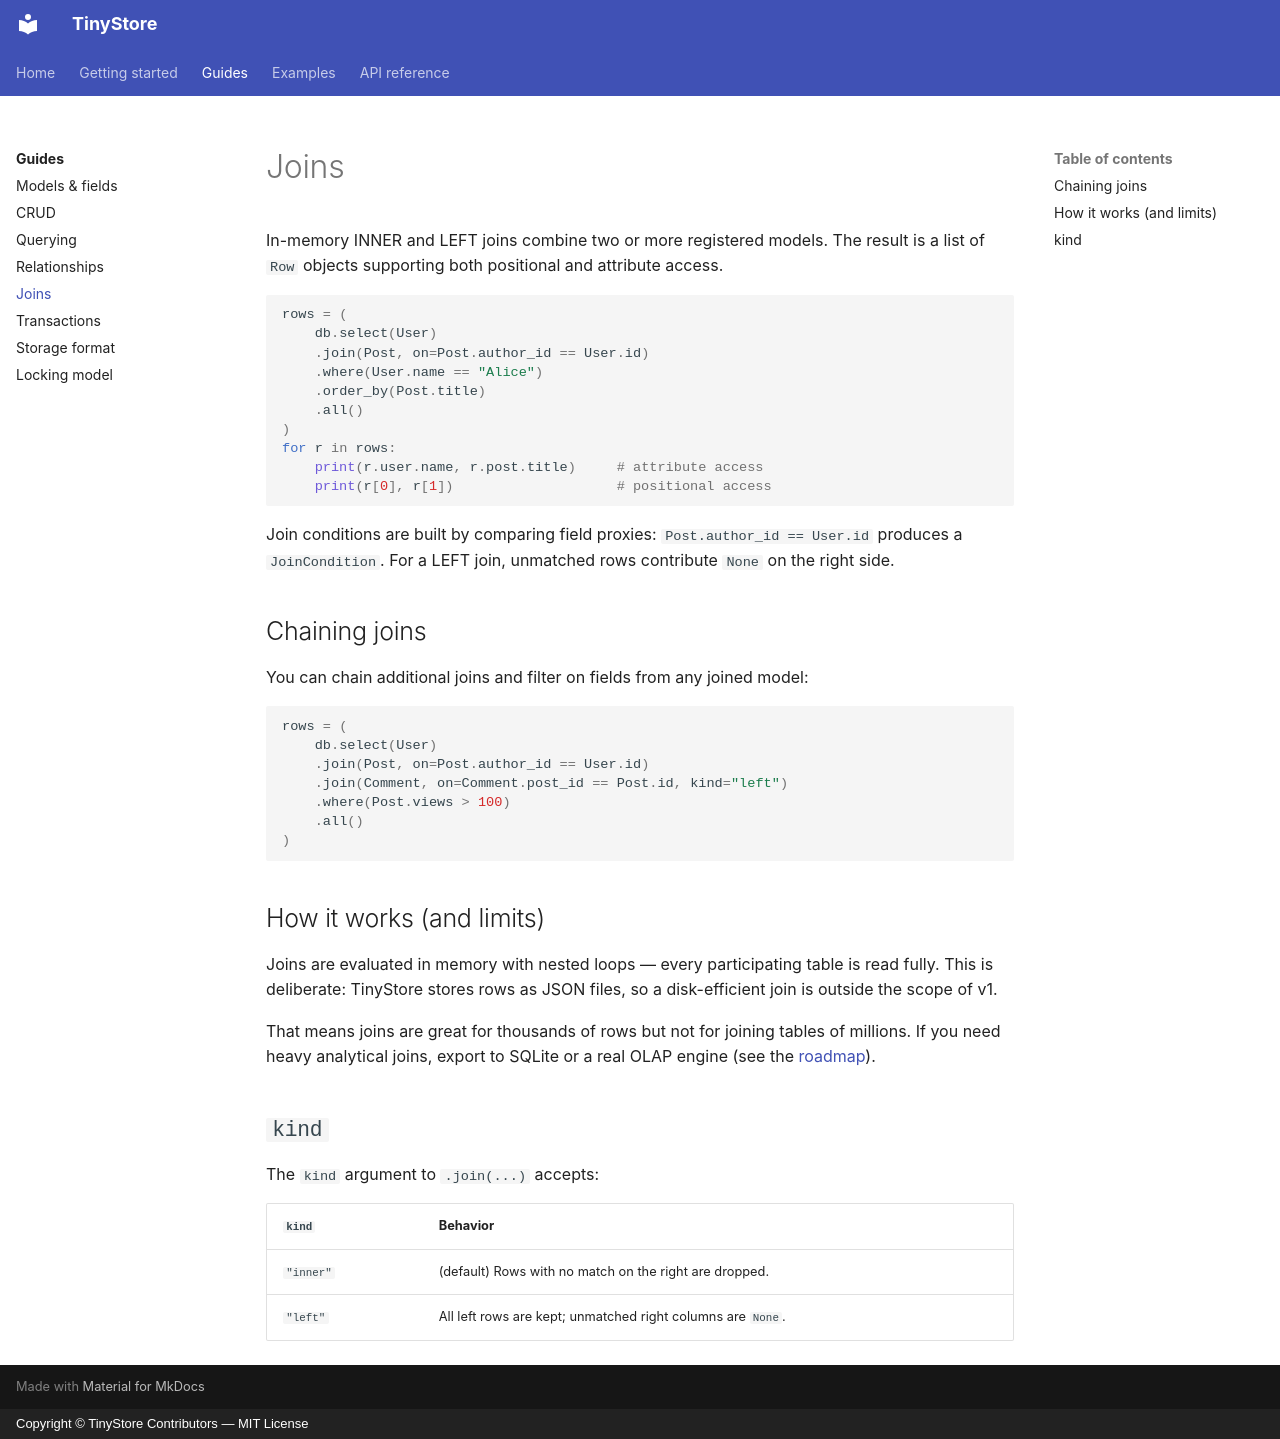

repository: seracoder/tinystore · page: guides/joins/index.html · generator: mkdocs · copyright: Copyright © TinyStore Contributors — MIT License

# Joins

In-memory INNER and LEFT joins combine two or more registered models. The result
is a list of `Row` objects supporting both positional and attribute access.

```python
rows = (
    db.select(User)
    .join(Post, on=Post.author_id == User.id)
    .where(User.name == "Alice")
    .order_by(Post.title)
    .all()
)
for r in rows:
    print(r.user.name, r.post.title)     # attribute access
    print(r[0], r[1])                    # positional access
```

Join conditions are built by comparing field proxies: `Post.author_id == User.id`
produces a `JoinCondition`. For a LEFT join, unmatched rows contribute `None` on
the right side.

## Chaining joins

You can chain additional joins and filter on fields from any joined model:

```python
rows = (
    db.select(User)
    .join(Post, on=Post.author_id == User.id)
    .join(Comment, on=Comment.post_id == Post.id, kind="left")
    .where(Post.views > 100)
    .all()
)
```

## How it works (and limits)

Joins are evaluated in memory with nested loops — every participating table is
read fully. This is deliberate: TinyStore stores rows as JSON files, so a
disk-efficient join is outside the scope of v1.

That means joins are great for thousands of rows but not for joining tables of
millions. If you need heavy analytical joins, export to SQLite or a real OLAP
engine (see the [roadmap](../index.md#where-next)).

## `kind`

The `kind` argument to `.join(...)` accepts:

| `kind`   | Behavior                                                          |
| -------- | ---------------------------------------------------------------- |
| `"inner"`| (default) Rows with no match on the right are dropped.          |
| `"left"` | All left rows are kept; unmatched right columns are `None`.     |
